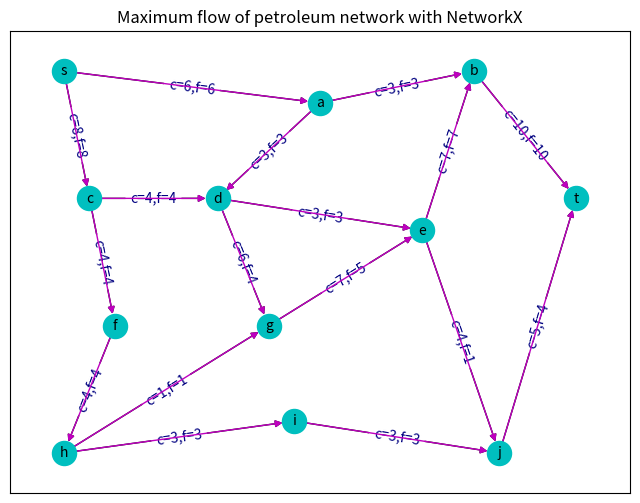

Recreate this plot in Python.
# Maximum Flow Problem，MFP
# reference: https://www.cnblogs.com/youcans/p/15181104.html
import matplotlib.pyplot as plt 
import networkx as nx  
from networkx.algorithms.flow import edmonds_karp 

if __name__ == '__main__':
    # 创建有向图
    G1 = nx.DiGraph()  
    G1.add_edge('s', 'a', capacity=6)  
    G1.add_edge('s', 'c', capacity=8)
    G1.add_edge('a', 'b', capacity=3)
    G1.add_edge('a', 'd', capacity=3)
    G1.add_edge('b', 't', capacity=10)
    G1.add_edge('c', 'd', capacity=4)
    G1.add_edge('c', 'f', capacity=4)
    G1.add_edge('d', 'e', capacity=3)
    G1.add_edge('d', 'g', capacity=6)
    G1.add_edge('e', 'b', capacity=7)
    G1.add_edge('e', 'j', capacity=4)
    G1.add_edge('f', 'h', capacity=4)
    G1.add_edge('g', 'e', capacity=7)
    G1.add_edge('h', 'g', capacity=1)
    G1.add_edge('h', 'i', capacity=3)
    G1.add_edge('i', 'j', capacity=3)
    G1.add_edge('j', 't', capacity=5)

    # 求网络最大流
    maxFlowValue, maxFlowDict = nx.maximum_flow(G1, 's', 't', flow_func=edmonds_karp)  # flow_func: 'edmonds_karp', 'shortest_augmenting_path', 'dinitz', 'preflow_push', 'boykov_kolmogorov'

    # 最大流途径
    edgeCapacity = nx.get_edge_attributes(G1, 'capacity')
    edgeLabel = {}  # 边的标签
    for i in edgeCapacity.keys():  # 整理边的标签，用于绘图显示
        edgeLabel[i] = f'c={edgeCapacity[i]:}'  # 边的容量
    edgeLists = []  # 最大流的边的 list
    for i in maxFlowDict.keys():
        for j in maxFlowDict[i].keys():
            edgeLabel[(i, j)] += ',f=' + str(maxFlowDict[i][j])  # 取出每条边流量信息存入边显示值
            if maxFlowDict[i][j] > 0:  # 网络最大流的边（流量>0）
                edgeLists.append((i,j))

    # 输出显示
    print("最大流值: ", maxFlowValue)
    print("最大流的途径及流量: ", maxFlowDict)  # 输出最大流的途径和各路径上的流量
    print("最大流的路径：", edgeLists)  # 输出最大流的途径

    # 绘制有向网络图
    fig, ax = plt.subplots(figsize=(8, 6))
    pos = {'s': (1, 8), 'a': (6, 7.5), 'b': (9, 8), 'c': (1.5, 6), 'd': (4, 6), 'e': (8, 5.5),  # 指定顶点绘图位置
        'f': (2, 4), 'g': (5, 4), 'h': (1, 2), 'i': (5.5, 2.5), 'j': (9.5, 2), 't': (11, 6)}
    edge_labels = nx.get_edge_attributes(G1, 'capacity')
    ax.set_title("Maximum flow of petroleum network with NetworkX")  # 设置标题
    nx.draw(G1, pos, with_labels=True, node_color='c', node_size=300, font_size=10)  # 绘制有向图，显示顶点标签
    nx.draw_networkx_edge_labels(G1, pos, edgeLabel, font_color='navy')  # 显示边的标签：'capacity' + maxFlow
    nx.draw_networkx_edges(G1, pos, edgelist=edgeLists, edge_color='m')  # 设置指定边的颜色、宽度
    plt.axis('on')  
    plt.show()
